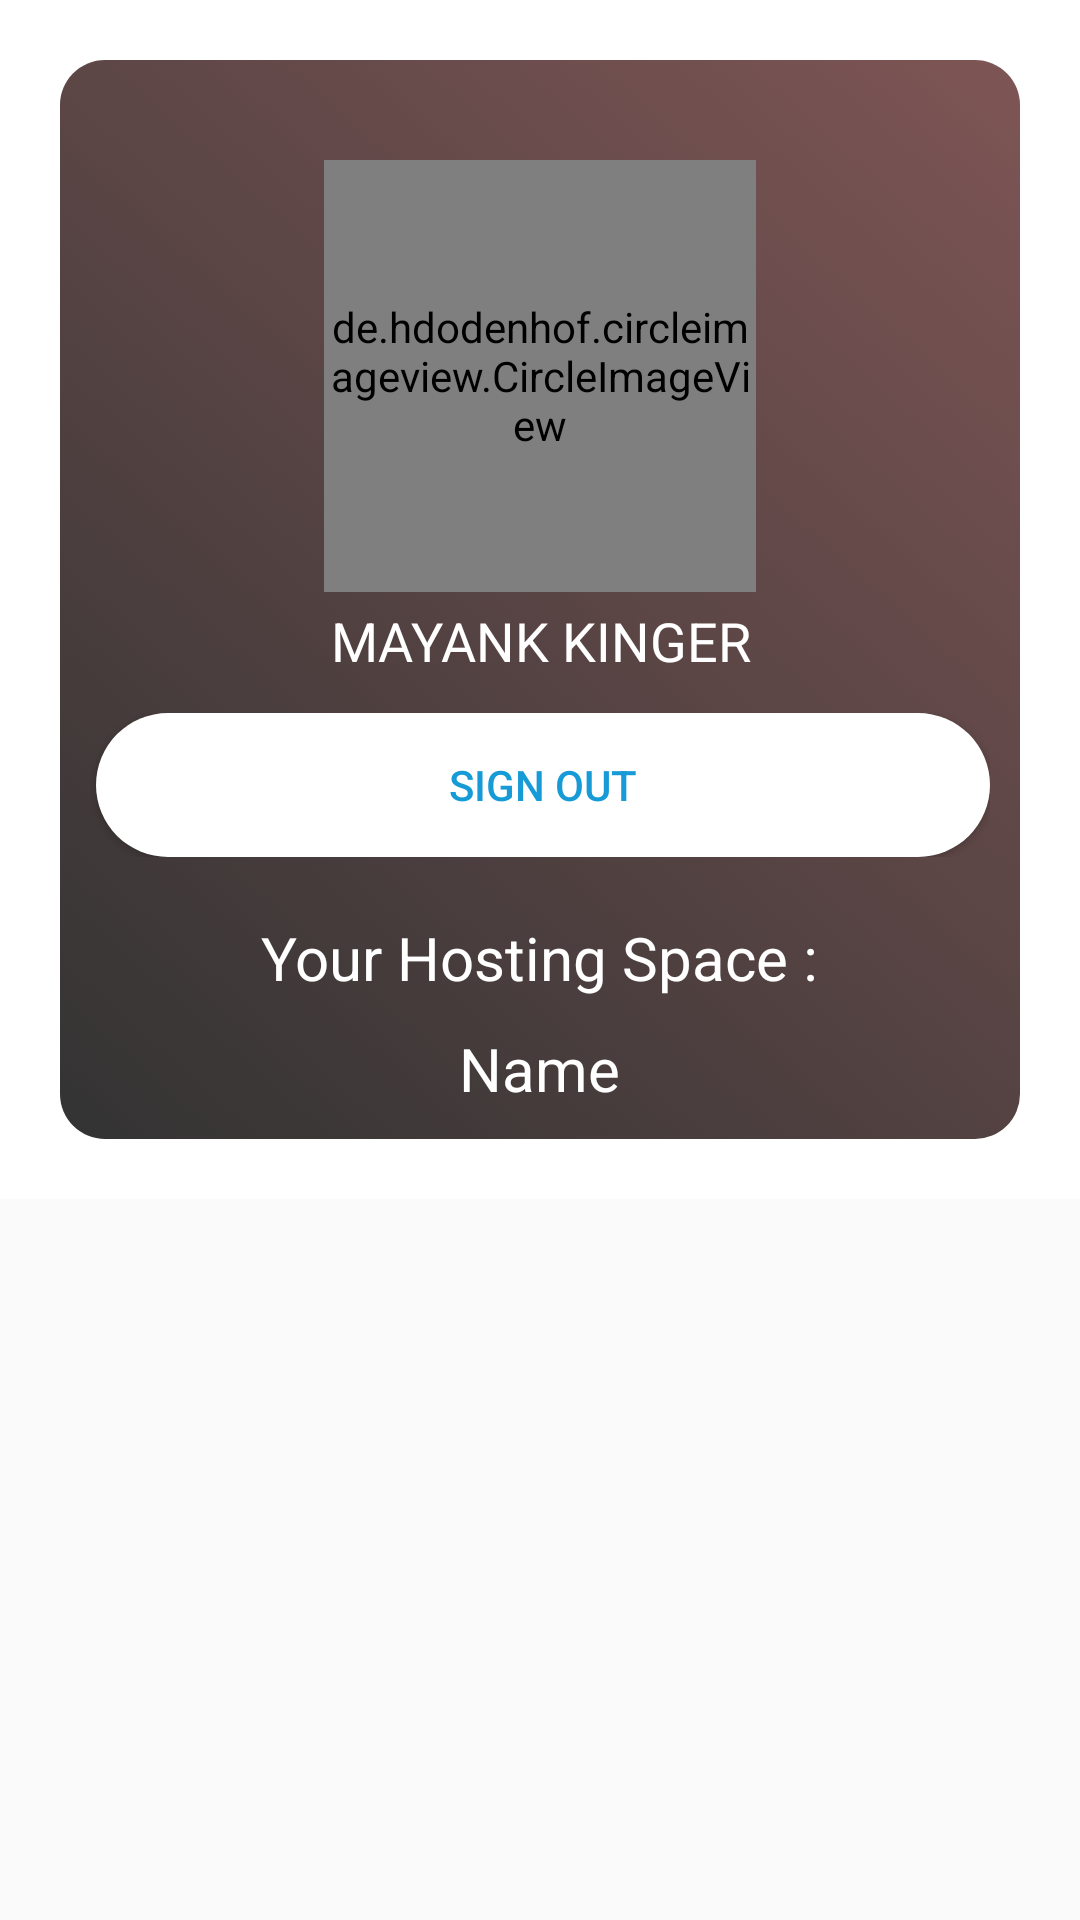

Produce the Android XML layout that renders to this screen, including the resource entries it uses.
<!-- AndroidManifest.xml: application theme AppTheme -->
<!-- res/layout/profile_new.xml -->
<?xml version="1.0" encoding="utf-8"?>
<ScrollView xmlns:android="http://schemas.android.com/apk/res/android"
    xmlns:tools="http://schemas.android.com/tools"
    android:layout_width="match_parent"
    android:layout_height="match_parent"
   >


<RelativeLayout xmlns:android="http://schemas.android.com/apk/res/android"
    android:layout_width="match_parent"
    android:layout_height="match_parent"
    android:focusable="true"
    android:background="#fff"
    android:focusableInTouchMode="true">

    <LinearLayout
        android:layout_width="match_parent"
        android:layout_height="match_parent"
        android:layout_margin="20dp"
        android:layout_centerVertical="true"
        android:orientation="vertical"
        android:background="@drawable/button_gradient"
        android:id="@+id/desc">

        <ImageView
            android:layout_width="100px"
            android:layout_height="100px"
            android:paddingRight="8px"

            android:layout_gravity="right"/>

        <de.hdodenhof.circleimageview.CircleImageView
            xmlns:app="http://schemas.android.com/apk/res-auto"
            android:id="@+id/profile_image"
            android:layout_gravity="center"
            android:layout_width="144dp"
            android:layout_height="144dp"
            android:src="@drawable/logo"
            app:civ_border_width="1dp"
            app:civ_border_color="#000"/>


        <TextView
            android:layout_width="match_parent"
            android:layout_height="wrap_content"
            android:layout_marginBottom="2sp"
            android:text="Mayank Kinger"
            android:textColor="#FFF"
            android:id="@+id/name"
            android:layout_marginTop="4dp"
            android:textAllCaps="true"
            android:textSize="18sp"
            android:gravity="center"
           />
        <LinearLayout
            android:layout_width="match_parent"
            android:layout_height="wrap_content"
            android:orientation="horizontal"
            android:padding="10dp">



            <Button
                android:id="@+id/signout"
                android:layout_weight="1"
                android:layout_width="0dp"
                android:layout_marginLeft="2dp"
                android:layout_height="wrap_content"
                android:background="@drawable/submit_background"
                android:text="Sign Out"
                android:textColor="#169BD7"
                />
        </LinearLayout>



<TextView
    android:layout_width="wrap_content"
    android:layout_height="wrap_content"
    android:textColor="#fff"
    android:textSize="20dp"
    android:layout_gravity="center"
    android:layout_marginTop="10dp"
    android:text="Your Hosting Space :"/>



        <TextView
            android:layout_width="wrap_content"
            android:layout_height="wrap_content"
            android:textColor="#fff"
            android:textSize="20dp"
            android:id="@+id/hostname"
            android:layout_gravity="center"
            android:layout_marginTop="10dp"
            android:text="Name"
            android:layout_marginBottom="10dp"/>






    </LinearLayout>
</RelativeLayout>
</ScrollView>
<!-- resources referenced by this layout -->
<resources>
  <!-- drawable button_gradient (drawable) -->
  <?xml version="1.0" encoding="utf-8"?>
  <selector xmlns:android="http://schemas.android.com/apk/res/android">
  
  
      <item>
          <shape android:shape="rectangle">
              
              <gradient
                  android:type="linear"
                  android:endColor="#7e5555"
                  android:startColor="#333333"
  
                  android:angle="45"
                  android:gradientRadius="90"
                  />
              
              
              <corners android:radius="15dp"/>
          </shape>
      </item>
  
  </selector>
  <!-- drawable logo: png bitmap (drawable, 66239 bytes) -->
  <!-- drawable submit_background (drawable) -->
  <?xml version="1.0" encoding="utf-8"?>
  <shape xmlns:android="http://schemas.android.com/apk/res/android"
      android:layout_width="wrap_content"
      android:layout_height="wrap_content">
      <solid android:color="#FFF" />
      <corners android:radius="25dp" />
      <stroke
          android:width="0dp"
          android:color="#fff6ed" />
      <padding
          android:bottom="2dp"
          android:left="2dp"
          android:right="2dp"
          android:top="2dp" />
  </shape>
  <style name="AppTheme" parent="Theme.AppCompat.Light.DarkActionBar">
          
          <item name="colorPrimary">@color/colorPrimary</item>
          <item name="colorPrimaryDark">@color/colorPrimaryDark</item>
          <item name="colorAccent">@color/colorAccent</item>
  
      </style>
  <color name="colorPrimary">#2e2e2e</color>
  <color name="colorPrimaryDark">#181818</color>
  <color name="colorAccent">#363636</color>
</resources>
